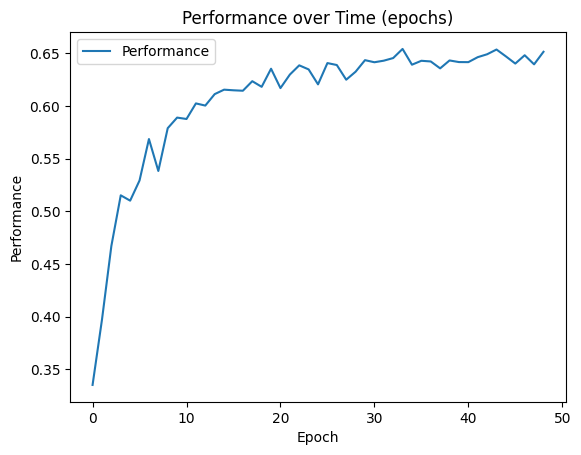

Source data for this figure (header and first rows):
time, score
291.2, 0.335
581.5, 0.397
872.7, 0.467
1163, 0.5152
1454, 0.5101
1744, 0.5293
2034, 0.5687
2324, 0.5383
2614, 0.579
2904, 0.5891
3195, 0.5877
3486, 0.6025
3777, 0.6005
4068, 0.6114
4358, 0.6156
4647, 0.615
4936, 0.6146
5227, 0.6237
5516, 0.6183
5807, 0.6355
6097, 0.6171
6387, 0.6299
6678, 0.6387
6967, 0.6349
7256, 0.6206
7545, 0.6409
7835, 0.639
8125, 0.6251
8415, 0.6327
8705, 0.6436
8996, 0.6417
9286, 0.6432
9577, 0.6456
9867, 0.6543
10158, 0.6393
10447, 0.643
10736, 0.6424
11027, 0.6358
11316, 0.6434
11606, 0.6418
11896, 0.6418
12185, 0.6465
12476, 0.6492
12767, 0.6538
13057, 0.6472
13347, 0.6404
13638, 0.6483
13928, 0.6397
14217, 0.6516
